Labelled photos from "Detection-of-Hokusai-Gaifu-Kaisei-Replicas-and-Model-Explainer", an image-classification folder in natashasaki/Detection-of-Hokusai-Gaifu-Kaisei-Replicas-and-Model-Explainer. The possible labels are: fake, real.

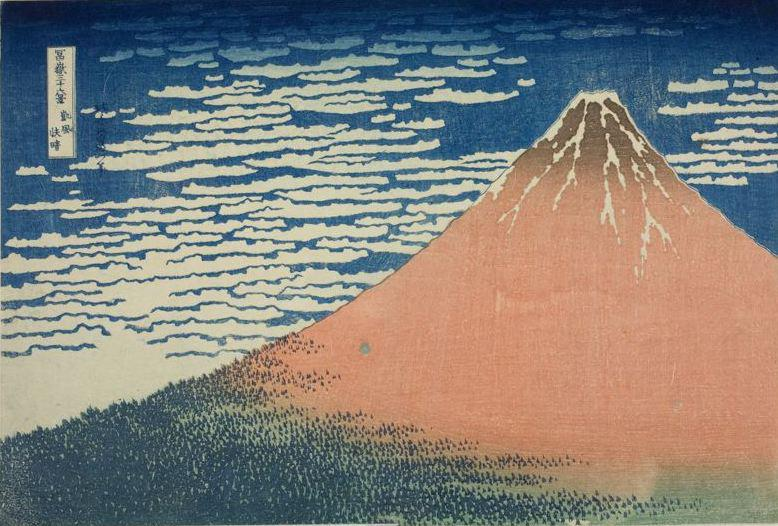
Label: real

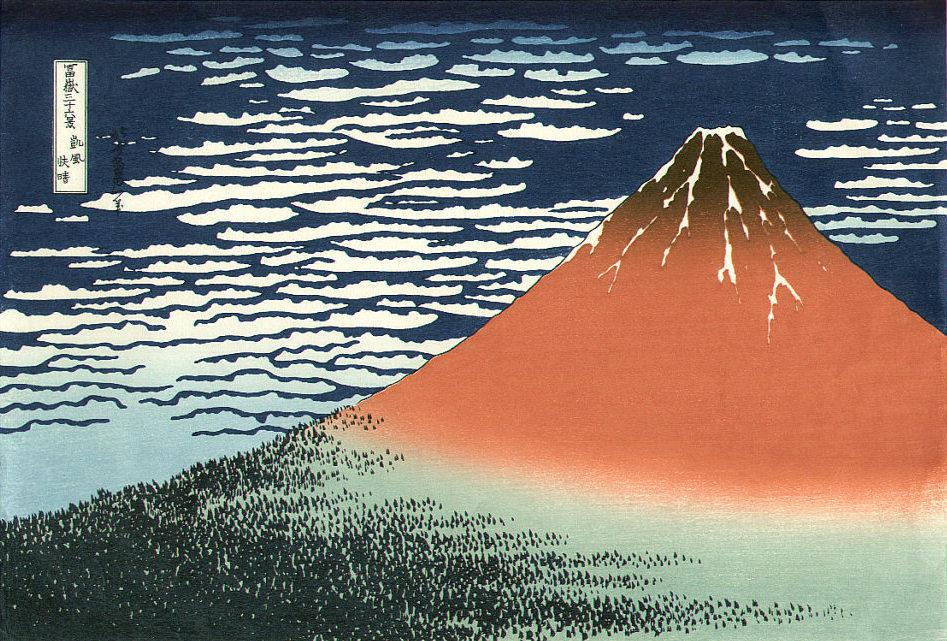
Label: fake

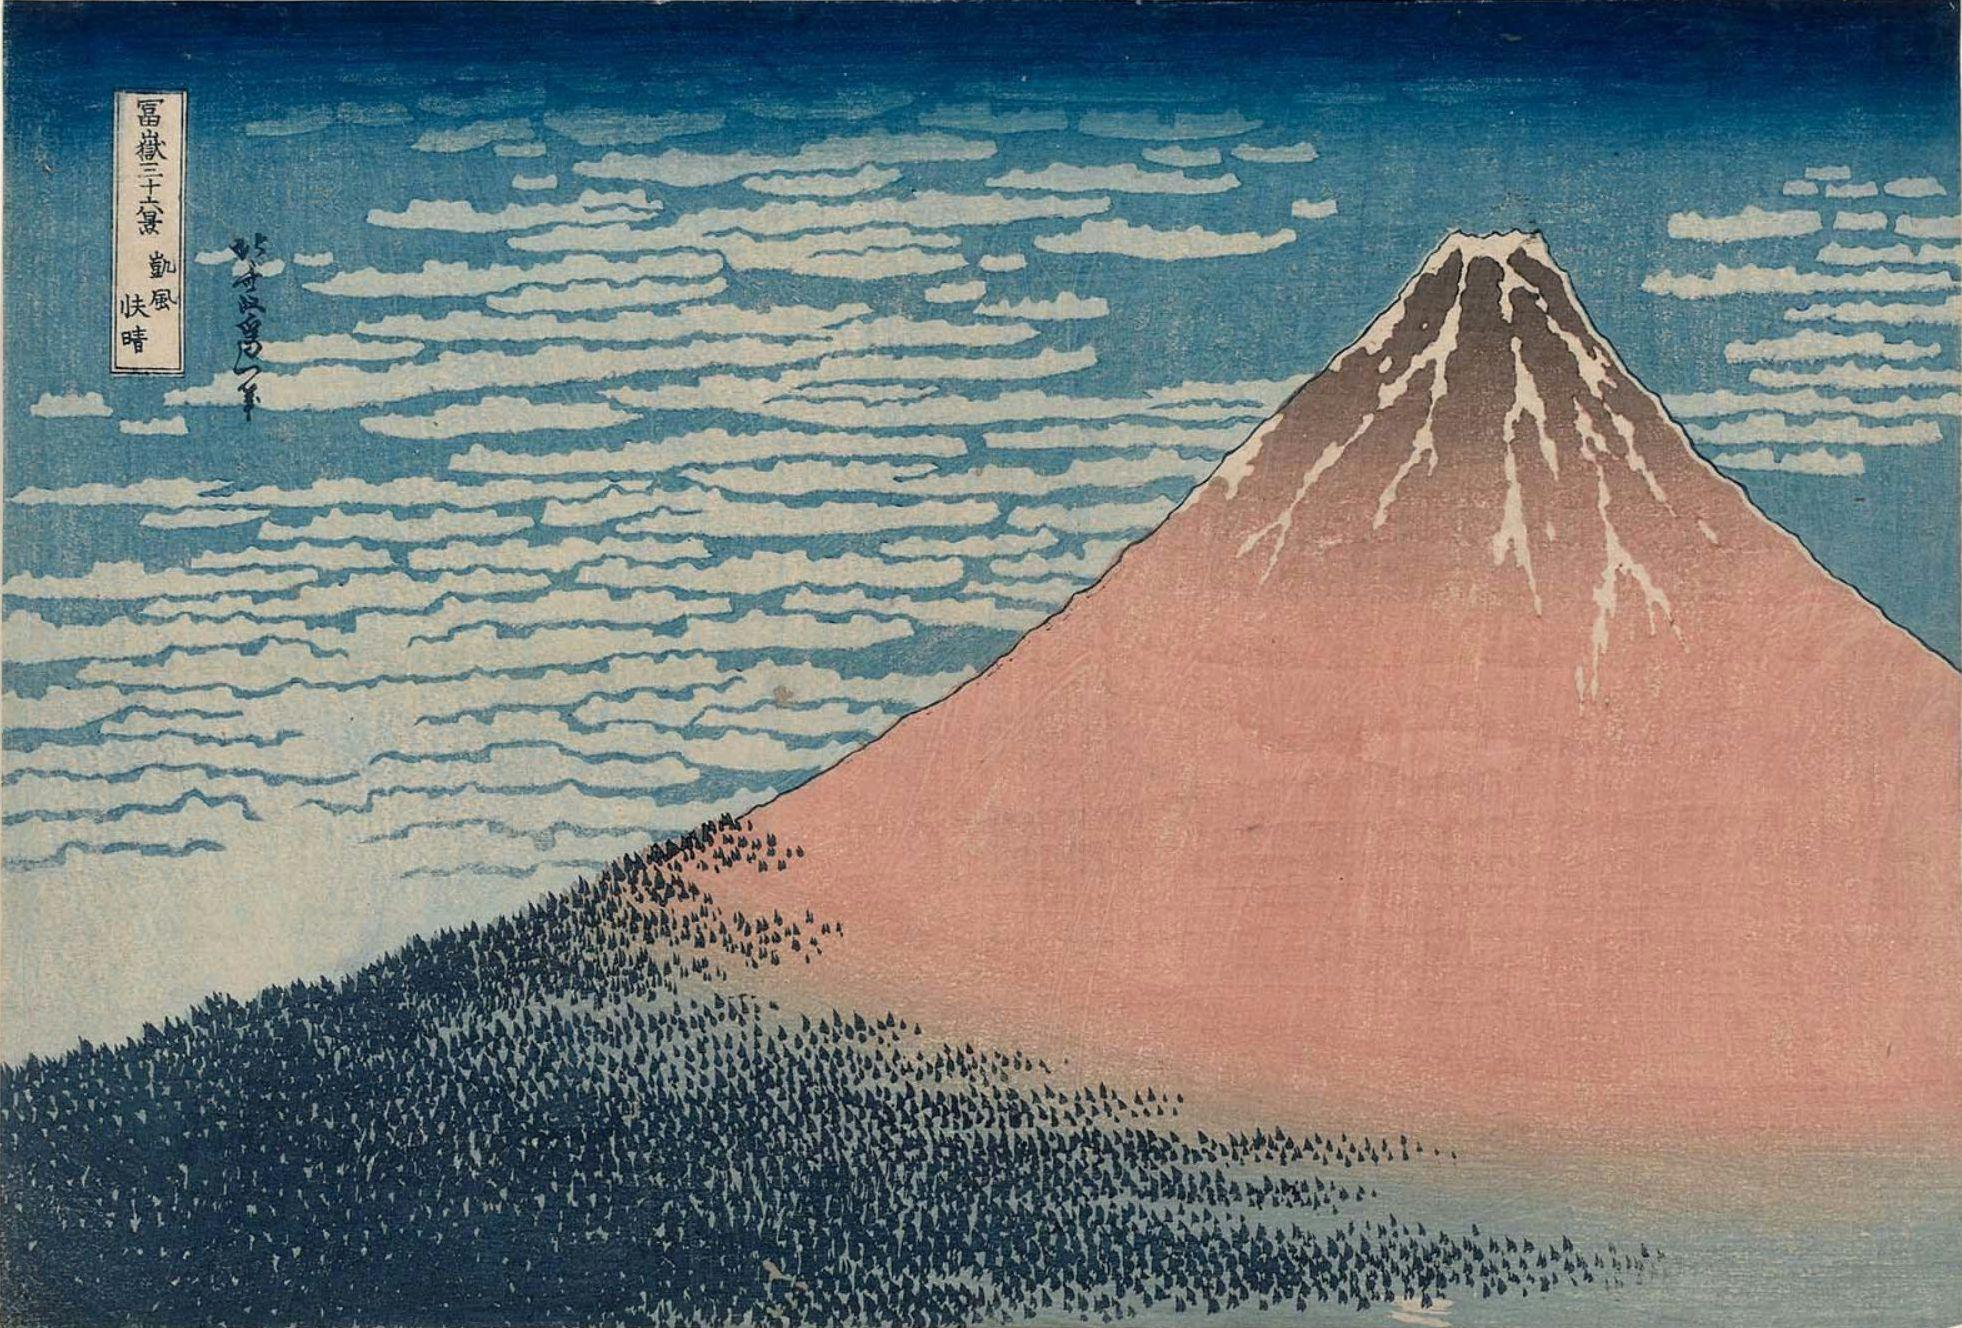
Label: real

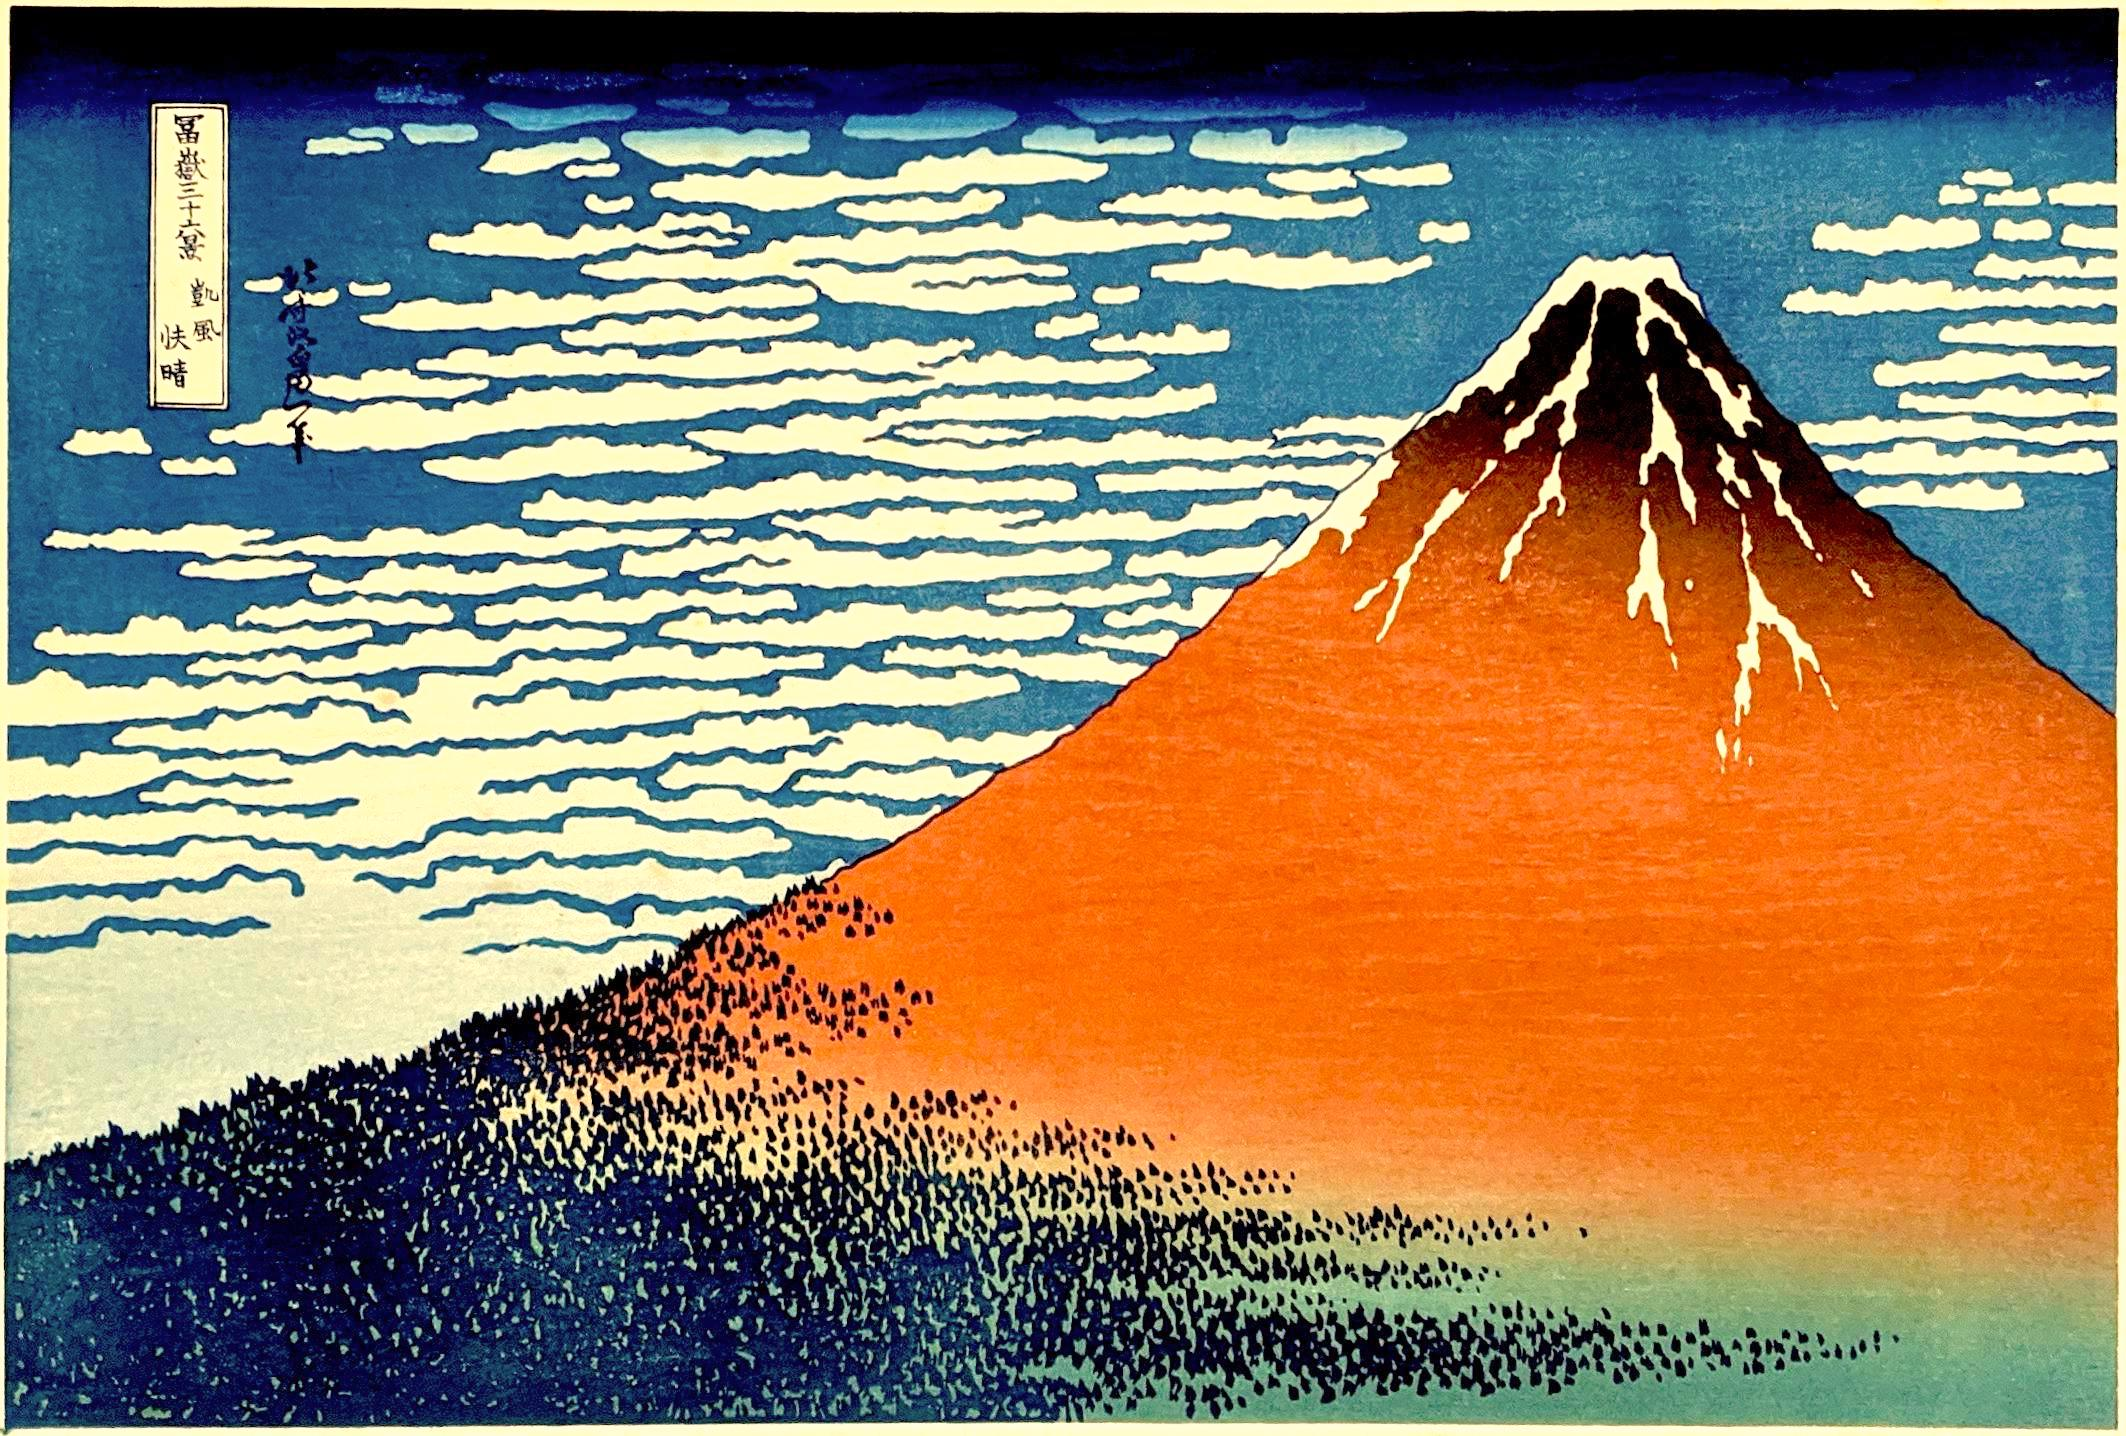
Label: fake

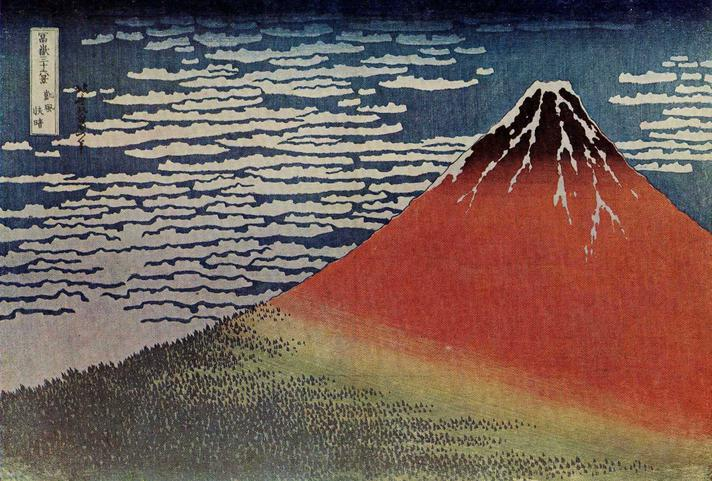
Label: real

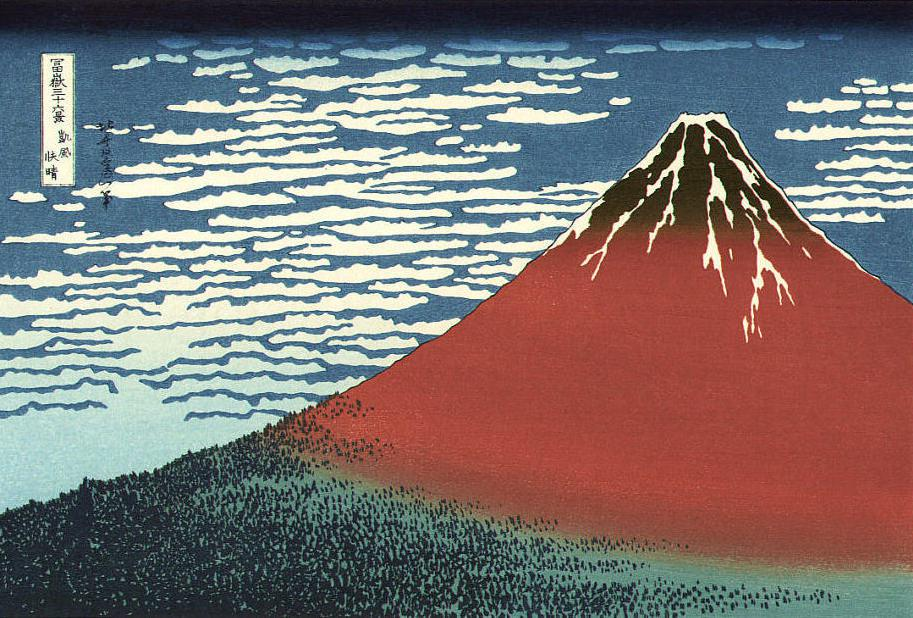
Label: fake
